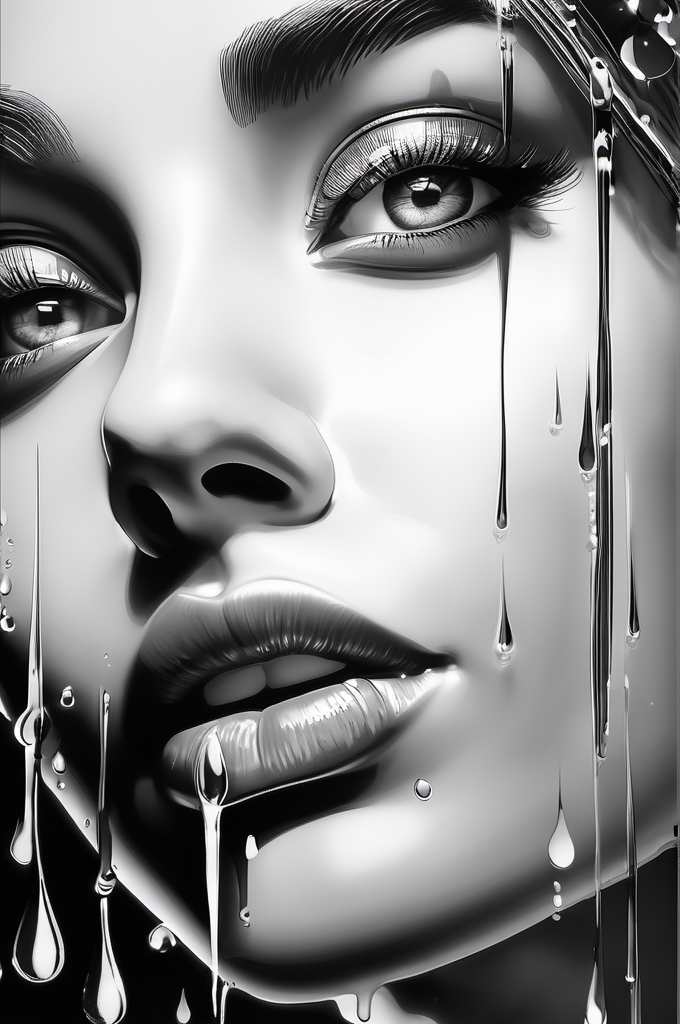
Generation parameters embedded in this image by AUTOMATIC1111 Stable Diffusion web UI or a fork of it (Forge, ...) (PNG 'parameters' text chunk):
a black and white drawing of a woman's face, in the style of water drops, daz3d, blink-and-you-miss-it detail, emotional landscapes, realistic anatomies, strip painting, reflections
Negative prompt: blurry, plastic, grainy, duplicate, [deformed | disfigured], poorly drawn, [bad : wrong] anatomy, [extra | missing | floating | disconnected] limb, (mutated hands and fingers), text, name, signature, watermark, worst quality, jpeg artifacts, (boring, uninteresting:1.1) 
Steps: 40, Sampler: DPM++ 2M SDE Karras, CFG scale: 6, Seed: 2384468920, Size: 680x1024, Model: sd_xl_base_1.0.safetensors, Seed resize from: -1x-1, Clip skip: 2, Version: v1.6.0-2-g4afaaf8a